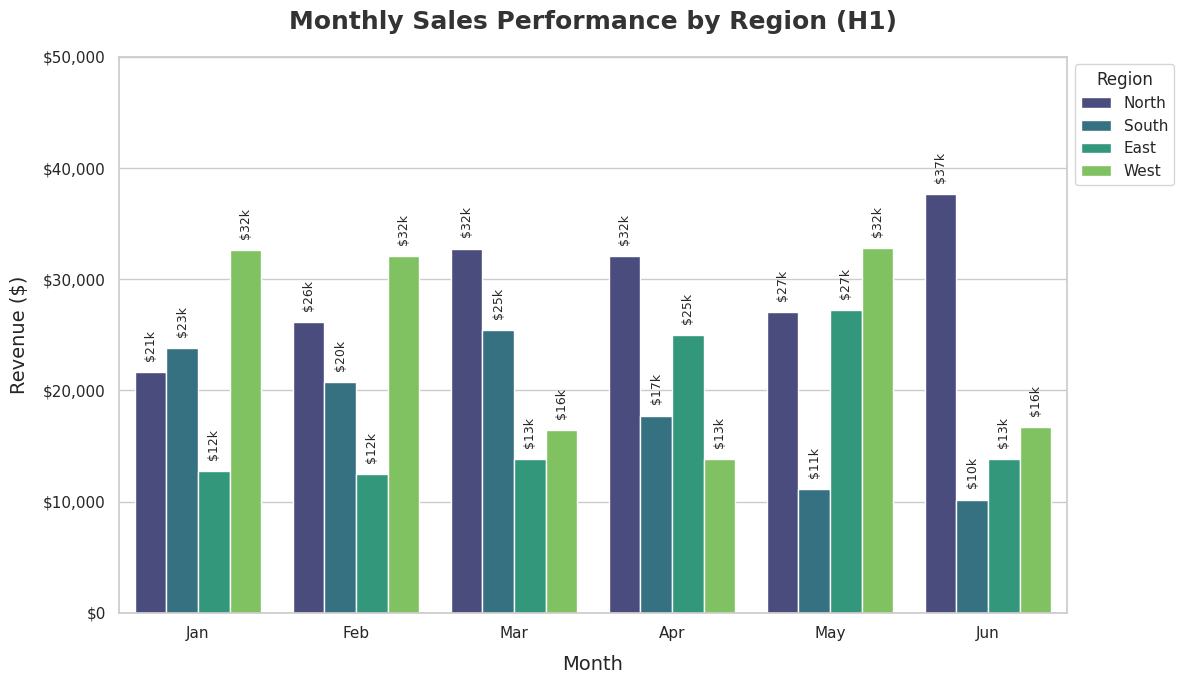

Reproduce this figure in Python.
import pandas as pd
import matplotlib.pyplot as plt
import seaborn as sns
import numpy as np

# Set seaborn style for better aesthetics
sns.set_theme(style="whitegrid")

# Generate sample data
np.random.seed(42)
months = ['Jan', 'Feb', 'Mar', 'Apr', 'May', 'Jun']
regions = ['North', 'South', 'East', 'West']

data = []
for region in regions:
    base_sales = np.random.randint(10000, 30000)
    for month in months:
        sales = base_sales + np.random.randint(-5000, 15000)
        data.append({'Region': region, 'Month': month, 'Sales': sales})

df = pd.DataFrame(data)

# Create the plot
plt.figure(figsize=(12, 7))

# Create a bar plot
ax = sns.barplot(x='Month', y='Sales', hue='Region', data=df, palette='viridis')

# Customize the plot
plt.title('Monthly Sales Performance by Region (H1)', fontsize=18, pad=20, fontweight='bold', color='#333333')
plt.xlabel('Month', fontsize=14, labelpad=10)
plt.ylabel('Revenue ($)', fontsize=14, labelpad=10)

# Format y-axis ticks
mean_sales = df['Sales'].mean()
plt.yticks(np.arange(0, 50001, 10000), [f'${i:,.0f}' for i in np.arange(0, 50001, 10000)])

# Add value labels on top of bars
for p in ax.patches:
    height = p.get_height()
    if not np.isnan(height) and height > 0:
        ax.text(p.get_x() + p.get_width()/2., height + 1000, 
                f'${int(height/1000)}k', 
                ha='center', va='bottom', fontsize=9, rotation=90)

# Customize legend
plt.legend(title='Region', title_fontsize='12', fontsize='11', loc='upper left', bbox_to_anchor=(1, 1))

# Layout adjustment
plt.tight_layout()

# Save the plot
output_path = 'sales_chart.png'
plt.savefig(output_path, dpi=300, bbox_inches='tight')
print(f"Chart successfully saved to {output_path}")
